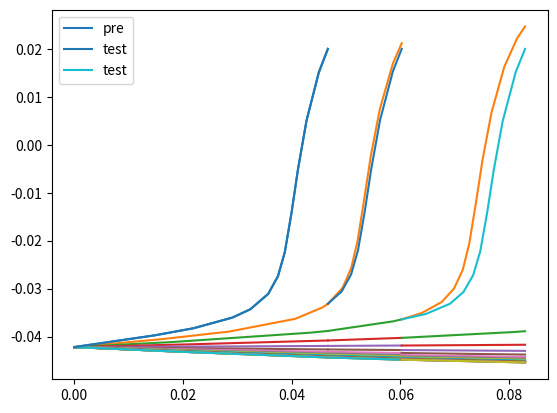

Python code for this plot:
from __future__ import division
# Georgia State University
# Neuroscience Institue
# [redacted]
# traveling waves in HH endogenous oscillatory neurons.

import numpy as np
from matplotlib import pyplot as plt
from scipy.integrate import solve_ivp
from scipy.integrate import odeint


nr_neurons = 20
ap1 = nr_neurons+1
tau2 = 3
delta1 = 1e-2
sigma1 = 3e-2
gsyn= 20
domain = np.arange(0,nr_neurons)

Vt = 0.02 
Ie = 0.1
# Isyn = Ie*np.exp(-np.arange(0,nr_neurons,1)*delta1/sigma1)
Ispike = Ie*np.exp(-np.arange(0,nr_neurons,1)*delta1/sigma1)

#Experimental parameters
Htheta= 0.041326
K2theta= -0.0075

#Cell parameters
gNa= 105
ENa= 0.045
gK2= 30
EK=-0.07
gH= 4
EH= -0.021
gl= 8
El= -0.046
Vrev= 0.01

#time scales
Cm= 0.5
tau_h= 0.04050
tau_m= 0.1
tau_k= 2
tau_s= 0.1
tau1= Cm;
#
# pars = [tau2, Ie2, delta1, sigma1, gsyn, Htheta, K2theta, gNa, ENa, gK2, EK, gH, EH, gl, El, Vrev, Cm, tau_h, tau_k, tau_s, tau1, tau_m]
# ODE
#initial conditions
## rest
v0= -0.04220452
h0= 0.99225122
m0= 0.29849783
n0= 0.01681514
## shocked
v2 = -0.036892644544022
h2 = 0.867431828696752
m2 = 0.016203233894593
n2 = 0.175309528389848

#First shocked neuron
def vecf(t, y0):
	v,h,m,n = y0
	mNass=1./(1.+np.exp(-150.*(y0[0]+0.0305)))
	mK2ss=1./(1.+np.exp(-83.*(y0[0]+K2theta)))
	Ie_time_dependent = Ie_local*np.exp(-t/tau2)

	dv = (-1/Cm) * (gNa*mNass*mNass*mNass*y0[1]*(y0[0]-ENa)+ gK2*y0[3]*y0[3]*(y0[0]-EK) + gH*y0[2]*y0[2]*(y0[0]-EH) + gl*(y0[0]-El) + 0.006 +gsyn*Ie_time_dependent*(y0[0]-Vrev))
	dh = (1/(1+ np.exp(500*(y0[0]+0.0325))) - y0[1])/tau_h
	dm = (1/(1+2*np.exp(180*(y0[0]+Htheta))+np.exp(500*(y0[0]+Htheta))) -y0[2])/tau_m
	dn = (mK2ss - y0[3])/tau_k
	f = dv, dh, dm, dn
	return f

def Vt_cross(t,y0): return y0[0]-Vt
Vt_cross.terminal= True
Vt_cross.direction = 1

#initial conditions
y0 = np.array((v0,h0,m0,n2))
y2 = np.array((v2,h2,m2,n2))
spike_times = np.zeros((1,nr_neurons))
statevar = np.zeros((nr_neurons,4))
for i in np.arange(0,nr_neurons):
	statevar[i,:] = y0
t1= 0
Ie_local = Ispike[0]
ts = np.zeros((nr_neurons,1))

tspan_pre = [ts[0], ts[0]+10]
pre_n = solve_ivp(vecf, tspan_pre, y0,events= Vt_cross, method = 'RK45',rtol=1e-5,atol=1e-7)
ts[0] = pre_n.t_events[0]
tspan_post = [t1, ts[0]]
for i in np.arange(0,nr_neurons):
	# print i
	Ie_local = Ispike[i]
	neur1 = solve_ivp(vecf, tspan_post, statevar[i,:], method = 'RK45',rtol=1e-5,atol=1e-7)
	statevar[i,:] = neur1.y[:,-1]
	plt.ion()
	plt.plot(neur1.t, neur1.y[0,:])
plt.plot(pre_n.t,pre_n.y[0,:],label='pre')

tspan_pre = [ts[0], ts[0]+10]
pre_n = solve_ivp(vecf, tspan_pre, statevar[1,:], events= Vt_cross, method = 'RK45',rtol=1e-5,atol=1e-7)
ts[1] = pre_n.t_events[0]
tspan_post = [ts[0], ts[1]]

for i in np.arange(1,nr_neurons):
	# print i
	Ie_local = Ispike[i]
	neur1 = solve_ivp(vecf, tspan_post, statevar[i,:], method = 'RK45',rtol=1e-5,atol=1e-7)
	statevar[i,:] = neur1.y[:,-1]
	plt.ion()
	plt.plot(neur1.t, neur1.y[0,:])
	# pause
plt.plot(pre_n.t,pre_n.y[0,:],label='test')
plt.legend()


tspan_pre = [ts[1], ts[1]+10]
pre_n = solve_ivp(vecf, tspan_pre, statevar[2,:], events= Vt_cross, method = 'RK45',rtol=1e-5,atol=1e-7)
ts[2] = pre_n.t_events[0]
tspan_post = [ts[1], ts[2]]

for i in np.arange(2,nr_neurons):
	# print i
	Ie_local = Ispike[i]
	neur1 = solve_ivp(vecf, tspan_post, statevar[i,:], method = 'RK45',rtol=1e-5,atol=1e-7)
	statevar[i,:] = neur1.y[:,-1]
	plt.ion()
	plt.plot(neur1.t, neur1.y[0,:])
	# pause
plt.plot(pre_n.t,pre_n.y[0,:],label='test')
plt.legend()
